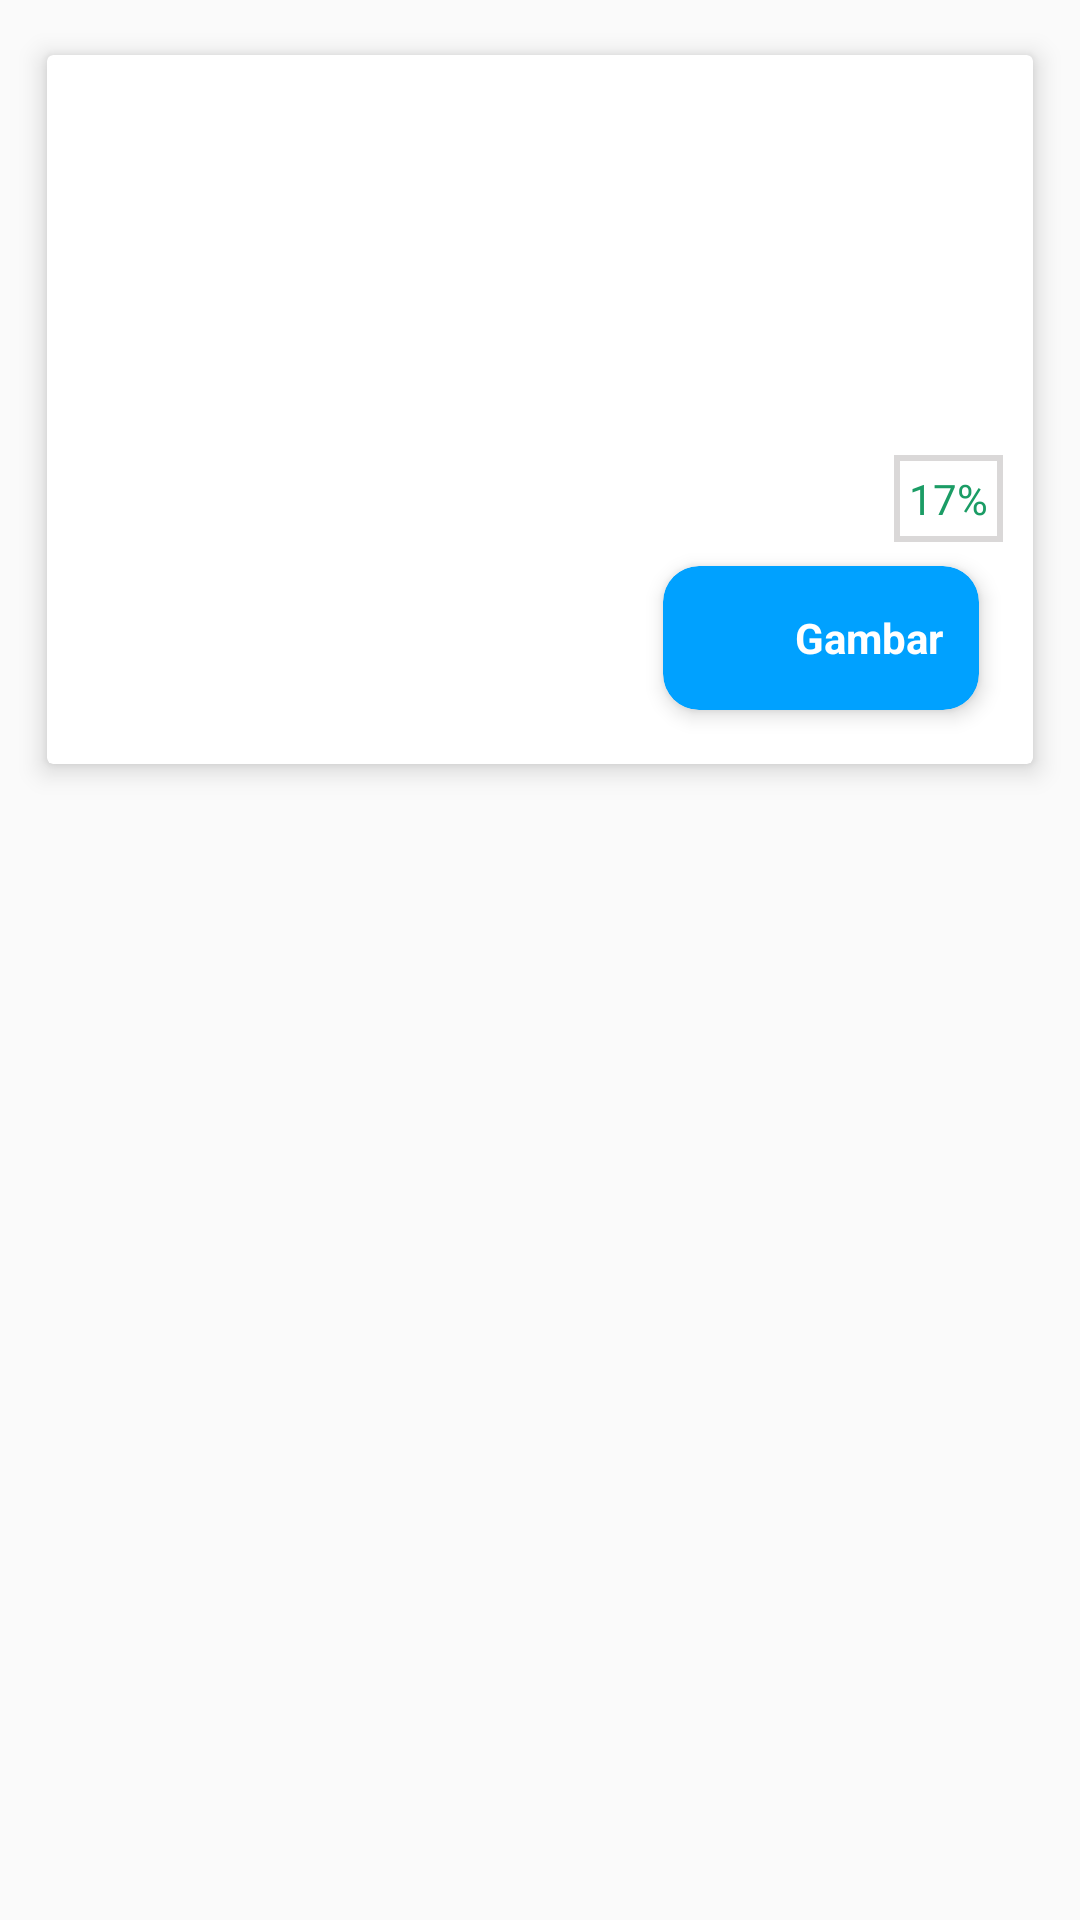

Produce the Android XML layout that renders to this screen, including the resource entries it uses.
<!-- AndroidManifest.xml: application theme AppTheme -->
<!-- res/layout/list_nested_savings.xml -->
<layout xmlns:android="http://schemas.android.com/apk/res/android"
    xmlns:app="http://schemas.android.com/apk/res-auto"
    xmlns:tools="http://schemas.android.com/tools">

    <LinearLayout
        android:layout_width="match_parent"
        android:layout_height="wrap_content"
        android:layout_marginLeft="10dp"
        android:layout_marginRight="10dp"
        android:orientation="vertical">

        <androidx.cardview.widget.CardView
            android:id="@+id/place_finance"
            android:layout_width="match_parent"
            android:layout_height="wrap_content"
            android:layout_margin="10dp"
            app:cardElevation="5dp"
            android:foreground="?attr/selectableItemBackground"
            app:cardUseCompatPadding="true"
            app:contentPadding="10dp">

            <RelativeLayout
                android:layout_width="match_parent"
                android:layout_height="wrap_content">

                <LinearLayout
                    android:id="@+id/place_description"
                    android:layout_width="match_parent"
                    android:layout_height="wrap_content"
                    android:layout_gravity="center"
                    android:gravity="center"
                    android:orientation="vertical">

                    
                    <ImageView
                        android:id="@+id/icon"
                        android:layout_width="50dp"
                        android:layout_height="50dp"
                        android:layout_marginTop="10dp"
                        android:src="@drawable/baseline_savings_24"
                        app:tint="@color/color_gaji"
                        />

                    
                    <TextView
                        android:id="@+id/txt_judul"
                        android:layout_width="match_parent"
                        android:layout_height="wrap_content"
                        android:layout_marginTop="5dp"
                        android:fontFamily="@font/lato_bold"
                        android:textColor="?android:textColorPrimary"
                        android:textSize="18sp"
                        tools:text="Dapat Uang Jajan" />

                    
                    <TextView
                        android:id="@+id/keterangan"
                        android:layout_width="match_parent"
                        android:layout_height="wrap_content"
                        android:layout_marginTop="5dp"
                        android:ellipsize="end"
                        android:maxLines="6"
                        android:fontFamily="@font/ubuntu_r"
                        android:textColor="?android:textColorSecondary"
                        android:textSize="14sp"
                        tools:text="Buat Sehari Hari" />

                    
                    <LinearLayout
                        android:layout_width="match_parent"
                        android:layout_height="wrap_content"
                        android:layout_marginTop="10dp"
                        android:orientation="horizontal"
                     >

                        <TextView
                            android:id="@+id/jumlah"
                            android:layout_width="0dp"
                            android:layout_height="wrap_content"
                            android:layout_weight="1"
                            android:fontFamily="@font/ubuntu_r"
                            android:textColor="?android:textColorPrimary"
                            android:textSize="14sp"
                            tools:text="Rp.15000" />

                        <TextView
                            android:id="@+id/txt_percentage"
                            android:layout_width="wrap_content"
                            android:layout_height="wrap_content"
                            android:background="@drawable/shape_line_gray"
                            android:fontFamily="@font/ubuntu_r"
                            android:padding="5dp"
                            android:text="17%"
                            android:textColor="#1B9C65"
                            android:textSize="14sp" />
                    </LinearLayout>
                    <androidx.cardview.widget.CardView
                        android:id="@+id/btnCamera"
                        android:layout_width="wrap_content"
                        android:layout_height="wrap_content"
                        android:layout_margin="8dp"
                        android:layout_weight="1"
                        android:clickable="true"
                        android:focusable="true"
                        app:cardBackgroundColor="@color/blueColorLight"
                        app:cardCornerRadius="12dp"
                        app:cardElevation="4dp"
                        android:layout_gravity="end">

                        <LinearLayout
                            android:layout_width="match_parent"
                            android:layout_height="wrap_content"
                            android:gravity="center"
                            android:orientation="horizontal"
                            android:padding="12dp">

                            <ImageView
                                android:layout_width="24dp"
                                android:layout_height="24dp"
                                android:layout_marginEnd="8dp"
                                android:src="@drawable/baseline_collections_24"
                                app:tint="@color/white" />

                            <TextView
                                android:layout_width="wrap_content"
                                android:layout_height="wrap_content"
                                android:text="Gambar"
                                android:textColor="@color/white"
                                android:textStyle="bold" />
                        </LinearLayout>
                    </androidx.cardview.widget.CardView>

                </LinearLayout>
            </RelativeLayout>
        </androidx.cardview.widget.CardView>
    </LinearLayout>
</layout>
<!-- resources referenced by this layout -->
<resources>
  <color name="blueColorLight">#00A1FF</color>
  <color name="color_gaji">#8BC34A</color>
  <color name="white">#ffffff</color>
  <!-- drawable shape_line_gray (drawable) -->
  <?xml version="1.0" encoding="utf-8"?>
  <shape xmlns:android="http://schemas.android.com/apk/res/android"
      android:shape="rectangle">
  
      <stroke
          android:width="2dp"
          android:color="#DAD8D8" />
  
  
  </shape>
  <style name="AppTheme" parent="Theme.MaterialComponents.DayNight.DarkActionBar.Bridge">
          
          <item name="colorPrimary">@color/colorPrimary</item>
          <item name="colorPrimaryDark">@color/colorPrimaryDark</item>
          <item name="colorAccent">@color/colorAccent</item>
          <item name="colorControlNormal">@color/colorPrimary</item>
          <item name="colorControlActivated">@color/colorPrimary</item>
          <item name="boxStrokeColor">@color/colorPrimary</item>
          <item name="materialCalendarTheme">@style/ThemeOverlay.MaterialComponents.MaterialCalendar</item>
          <item name="materialCalendarFullscreenTheme">@style/ThemeOverlay.MaterialComponents.MaterialCalendar.Fullscreen</item>
      </style>
  <color name="colorPrimary">#592C7B</color>
  <color name="colorPrimaryDark">#41205A</color>
  <color name="colorAccent">#0960CA</color>
</resources>
